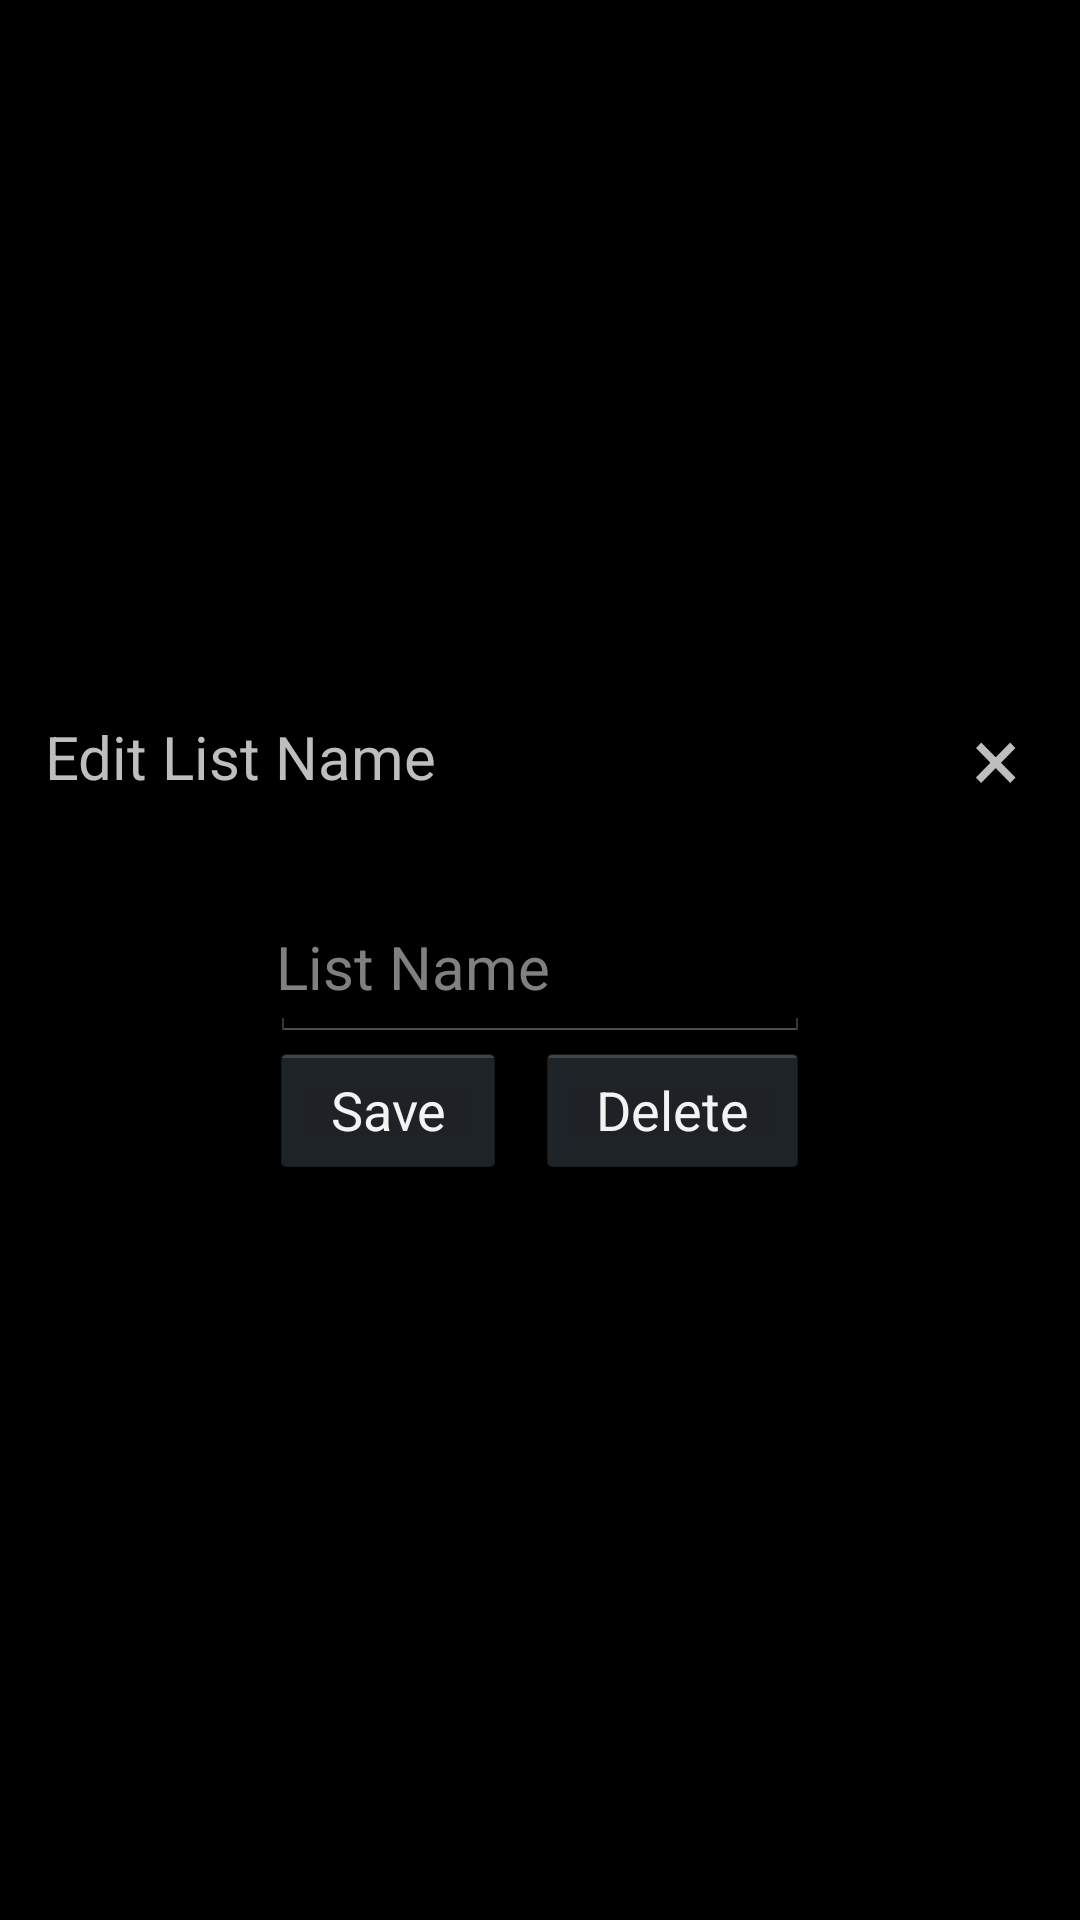

The Android layout XML behind this screen, and the referenced resources:
<!-- AndroidManifest.xml: application theme AppTheme -->
<!-- res/layout/fragment_my_dialog.xml -->
<?xml version="1.0" encoding="utf-8"?>
<LinearLayout xmlns:android="http://schemas.android.com/apk/res/android"
    xmlns:tools="http://schemas.android.com/tools"
    android:layout_width="wrap_content"
    android:layout_height="wrap_content"
    android:layout_gravity="center"
    android:gravity="center"
    android:minWidth="200dip"
    android:orientation="vertical" >

    <LinearLayout
        android:layout_width="match_parent"
        android:layout_height="50dp"
        android:orientation="horizontal" >

        <TextView
            android:layout_width="wrap_content"
            android:layout_height="match_parent"
            android:layout_weight="1"
            android:gravity="center_vertical"
            android:orientation="vertical"
            android:paddingLeft="15dip"
            android:paddingRight="0dip"
            android:text="@string/edit_list"
            android:textSize="20sp" />

        <TextView
            android:id="@+id/b_cancel"
            android:layout_width="wrap_content"
            android:layout_height="match_parent"
            android:gravity="center_vertical"
            android:orientation="vertical"
            android:paddingRight="20dip"
            android:paddingLeft="0dip"
            android:text="@string/x"
            android:textSize="30sp" />
    </LinearLayout>

    <LinearLayout
        android:layout_width="wrap_content"
        android:layout_height="wrap_content"
        android:orientation="vertical"
        android:padding="20dip" >

        <EditText
            android:id="@+id/category"
            android:layout_width="fill_parent"
            android:layout_height="50dip"
            android:hint="@string/list_name"
            android:imeOptions="actionDone"
            android:minWidth="180dip"
            android:inputType="text"
            android:padding="2dip"
            android:textSize="20sp" />

        <LinearLayout
            android:layout_width="fill_parent"
            android:layout_height="wrap_content"
            android:gravity="center"
            android:orientation="horizontal" >

            <Button
                android:id="@+id/b_save"
                android:layout_width="wrap_content"
                android:layout_height="45dp"
                android:layout_marginRight="5dp"
                android:paddingLeft="20dip"
                android:paddingRight="20dip"
                android:text="@string/save"/>

            <Button
                android:id="@+id/b_delete"
                android:layout_width="wrap_content"
                android:layout_height="45dp"
                android:layout_marginLeft="5dp"
                android:paddingLeft="20dip"
                android:paddingRight="20dip"
                android:text="@string/delete"/>
        </LinearLayout>
    </LinearLayout>

</LinearLayout>
<!-- resources referenced by this layout -->
<resources>
  <string name="delete">Delete</string>
  <string name="edit_list">Edit List Name</string>
  <string name="list_name">List Name</string>
  <string name="save">Save</string>
  <string name="x">×</string>
  <style name="AppTheme" parent="android:Theme.Holo">
          
      </style>
</resources>
